Image classification data set "dataset" (juandmm1233/NoElectivaIII on GitHub). Class labels (57): onion, aloe vera, alpinia galanga rasna, amaranthus viridis arive-dantu, andrographis paniculata nelavembu, annona squamosa seethapala, jackfruit, neem, bacopa monnieri bhrami, malabar spinach, papaya, carissa carandas karanda, catharanthus roseus, chamaecostus cuspidatus insulin plant, lemon, citrus medica herelikai, Mexican mint doddpathre, taro, coriander, pumpkin, eclipta prostrata bringaraja, Roxburgh fig, peepal tree, globe amaranth, graptophyllum pictum caricature plant, hibiscus, hymenaea courbaril chakte, jasmine, henna, mango, mint, spiny gourd thumbai, morinda citrifolia nooni, moringa drumstick, Jamaica cherry gasagase, curry leaf, nerium oleander arali, nyctanthes arbor-tristis parijatha, ocimum basilicum kamakasturi, tulsi holy basil, poppy seed gasagase, beans, betel, pongamia honge, guava, punica granatum (pomoegranate), castor plant, rose, sandalwood, ashoka tree, spinach palak, rose apple, syzygium cumini nerale, crape jasmine, tamarind, tinospora cordifolia amruthaballi, wrightia tinctoria badipala.

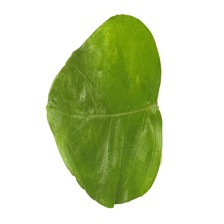
Label: jasmine

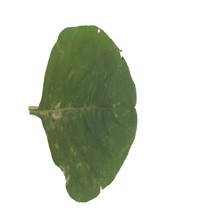
Label: amaranthus viridis arive-dantu

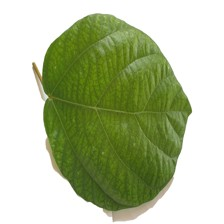
Label: Roxburgh fig

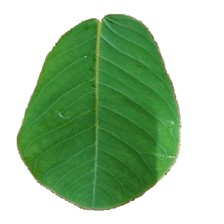
Label: hymenaea courbaril chakte

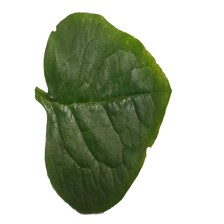
Label: malabar spinach

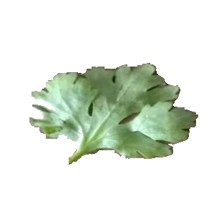
Label: coriander
